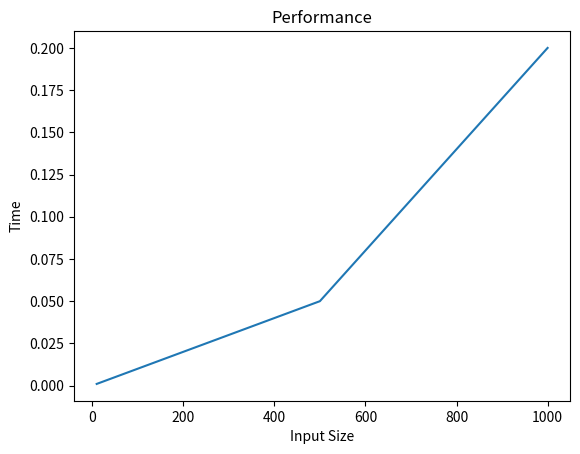

Reproduce this figure in Python.
import matplotlib.pyplot as plt

sizes = [10,100,500,1000]
times = [0.001,0.01,0.05,0.2]

plt.plot(sizes,times)
plt.xlabel("Input Size")
plt.ylabel("Time")
plt.title("Performance")
plt.show()
